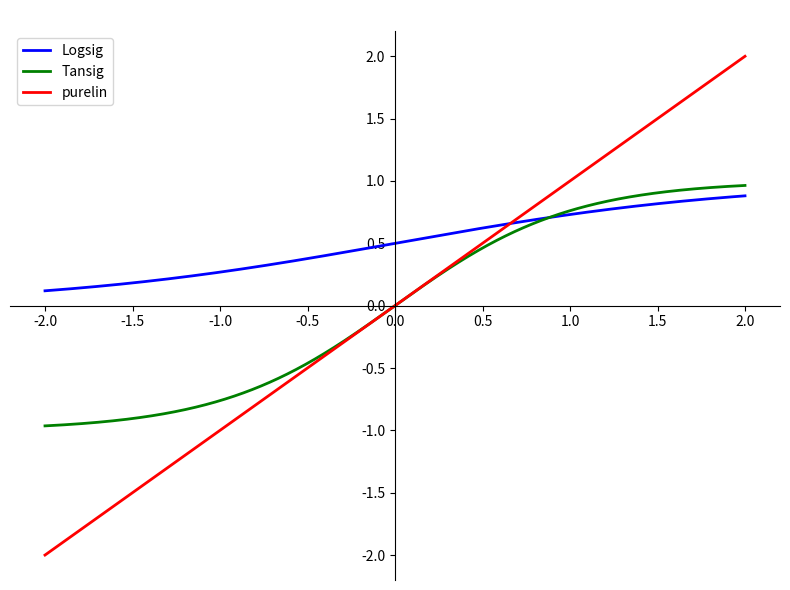

Recreate this plot in Python.
import numpy as np
import matplotlib.pyplot as plt

def plot_functions():
    # Definindo o domínio dos valores de x
    x = np.linspace(-2, 2, 1200)

    # Calculando os valores das funções
    logsig = 1 / (1 + np.exp(-x))
    tanh = np.tanh(x)
    linear = x
    softmax = np.exp(x) / np.sum(np.exp(x), axis=0)
    relu = np.maximum(0, x)

    # Função para configurar a aparência de cada gráfico
    def configure_plot(ax, title):
        ax.spines['left'].set_position('center')
        ax.spines['right'].set_color('none')
        ax.spines['top'].set_color('none')
        ax.spines['bottom'].set_position('center')
        ax.xaxis.set_ticks_position('bottom')
        ax.yaxis.set_ticks_position('left')
        ax.set_title(title)

    # Criando um único gráfico com todas as funções
    fig, ax = plt.subplots(figsize=(8, 6))
    ax.plot(x, logsig, label="Logsig", color="blue", linewidth=2)
    ax.plot(x, tanh, label="Tansig", color="green", linewidth=2)
    ax.plot(x, linear, label="purelin", color="red", linewidth=2)

    configure_plot(ax, " ")
    ax.legend(loc="upper left")
    plt.tight_layout()
    plt.show()

# Chamando a função para gerar o gráfico combinado
plot_functions()
plt.savefig('func.png', dpi=600)
plt.show()